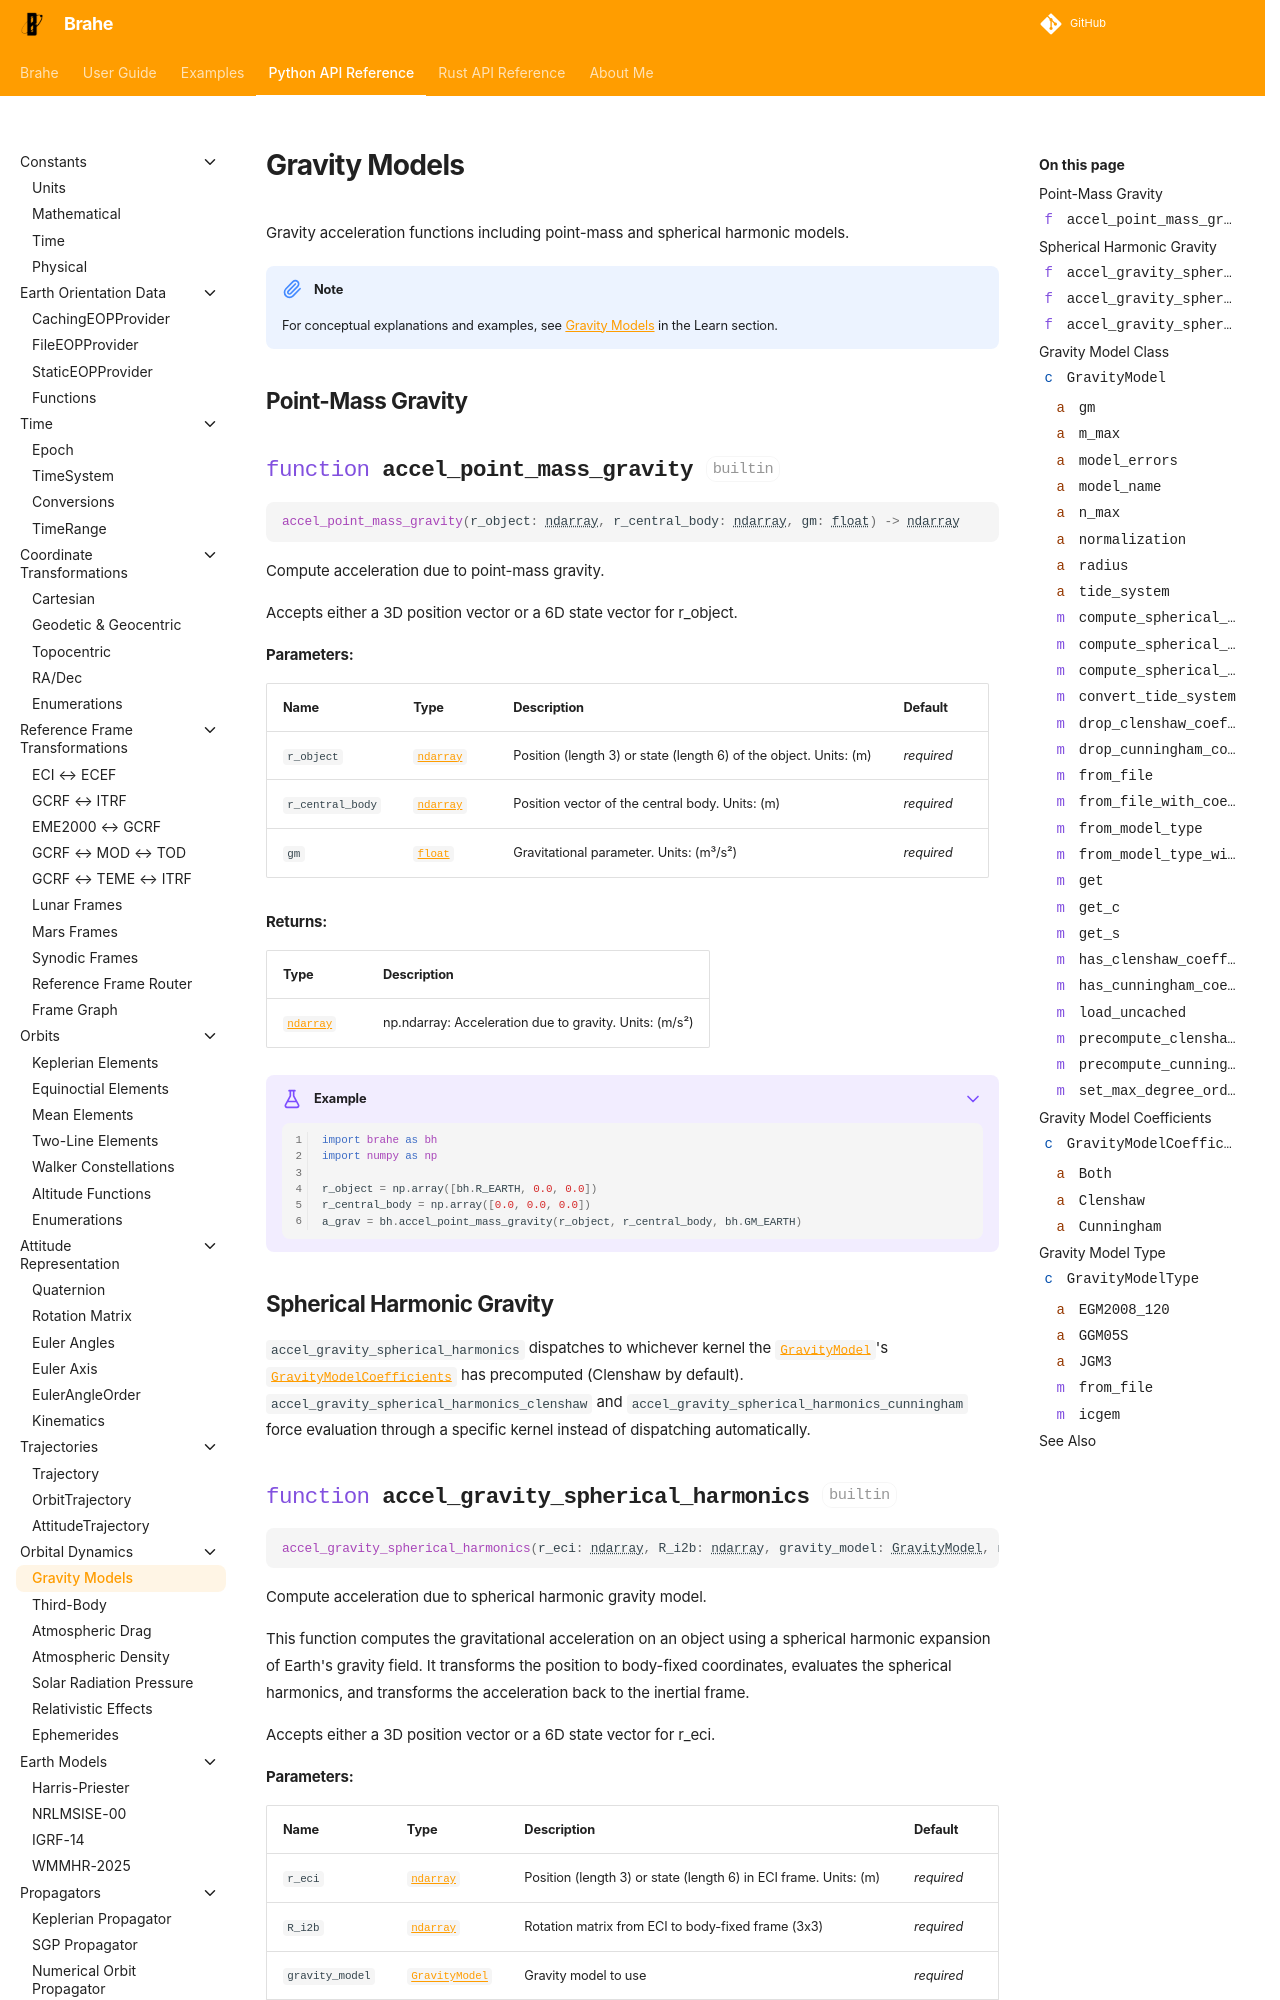

repository: duncaneddy/brahe · page: latest/library_api/orbit_dynamics/gravity.html · generator: mkdocs

# Gravity Models

Gravity acceleration functions including point-mass and spherical harmonic models.

!!! note
    For conceptual explanations and examples, see [Gravity Models](../../learn/orbital_dynamics/gravity.md) in the Learn section.
